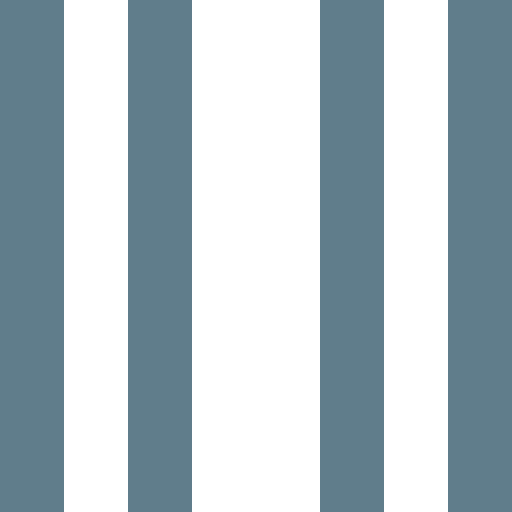
t = 0.00 s
t = 0.20 s: frame unchanged from t = 0.00 s, image omitted
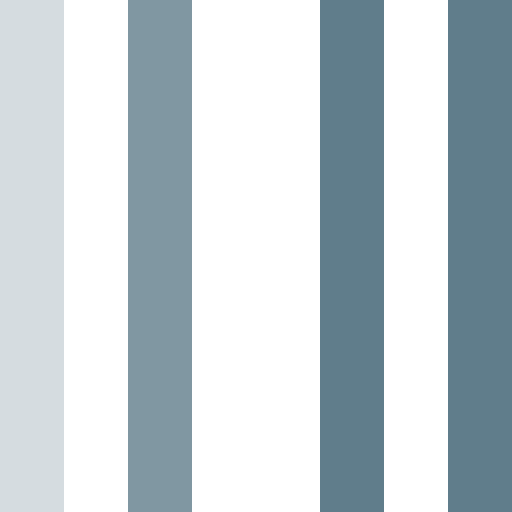
t = 0.48 s
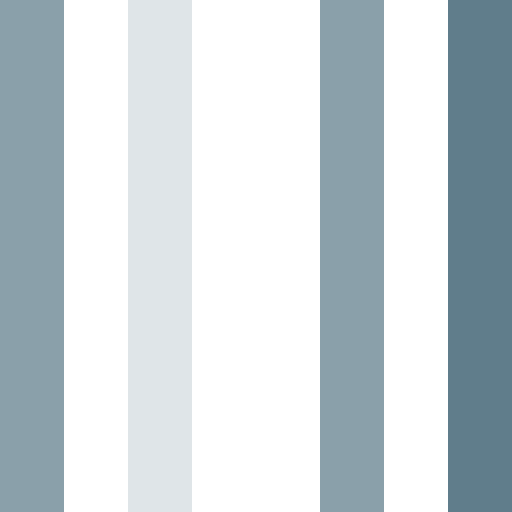
t = 0.70 s
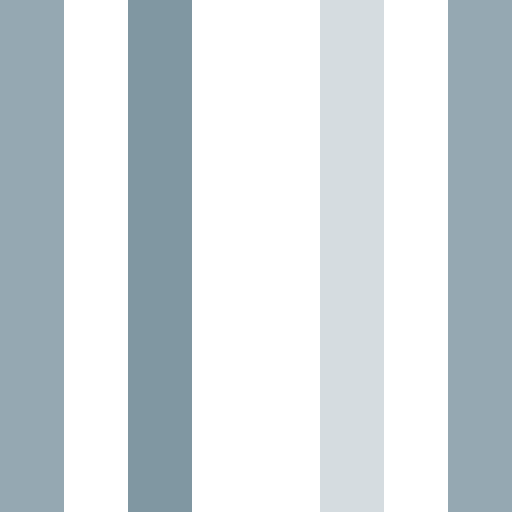
t = 0.93 s
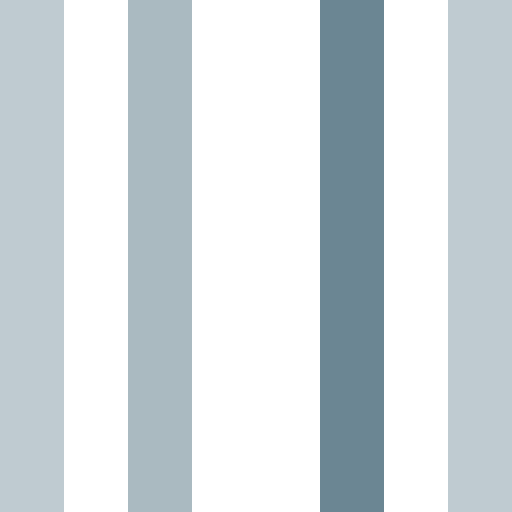
t = 1.18 s

The animated SVG that drew these frames (rendered in a browser with its animation timeline set to each time). Animation: 4 SMIL elements (animate=4); one cycle of 1.40 s, repeats indefinitely.

<svg xmlns="http://www.w3.org/2000/svg" width="40" height="40" viewBox="0 0 40 40"><rect width="5" height="40" fill="#607d8b"><animate attributeName="opacity" attributeType="xml" values="1; .2; 1" begin="0.2s" dur="0.6s" repeatCount="indefinite"/></rect><rect x="10" width="5" height="40" fill="#607d8b"><animate attributeName="opacity" attributeType="xml" values="1; .2; 1" begin="0.4s" dur="0.6s" repeatCount="indefinite"/></rect><rect x="25" width="5" height="40" fill="#607d8b"><animate attributeName="opacity" attributeType="xml" values="1; .2; 1" begin="0.6s" dur="0.6s" repeatCount="indefinite"/></rect><rect x="35" width="5" height="40" fill="#607d8b"><animate attributeName="opacity" attributeType="xml" values="1; .2; 1" begin="0.8s" dur="0.6s" repeatCount="indefinite"/></rect></svg>